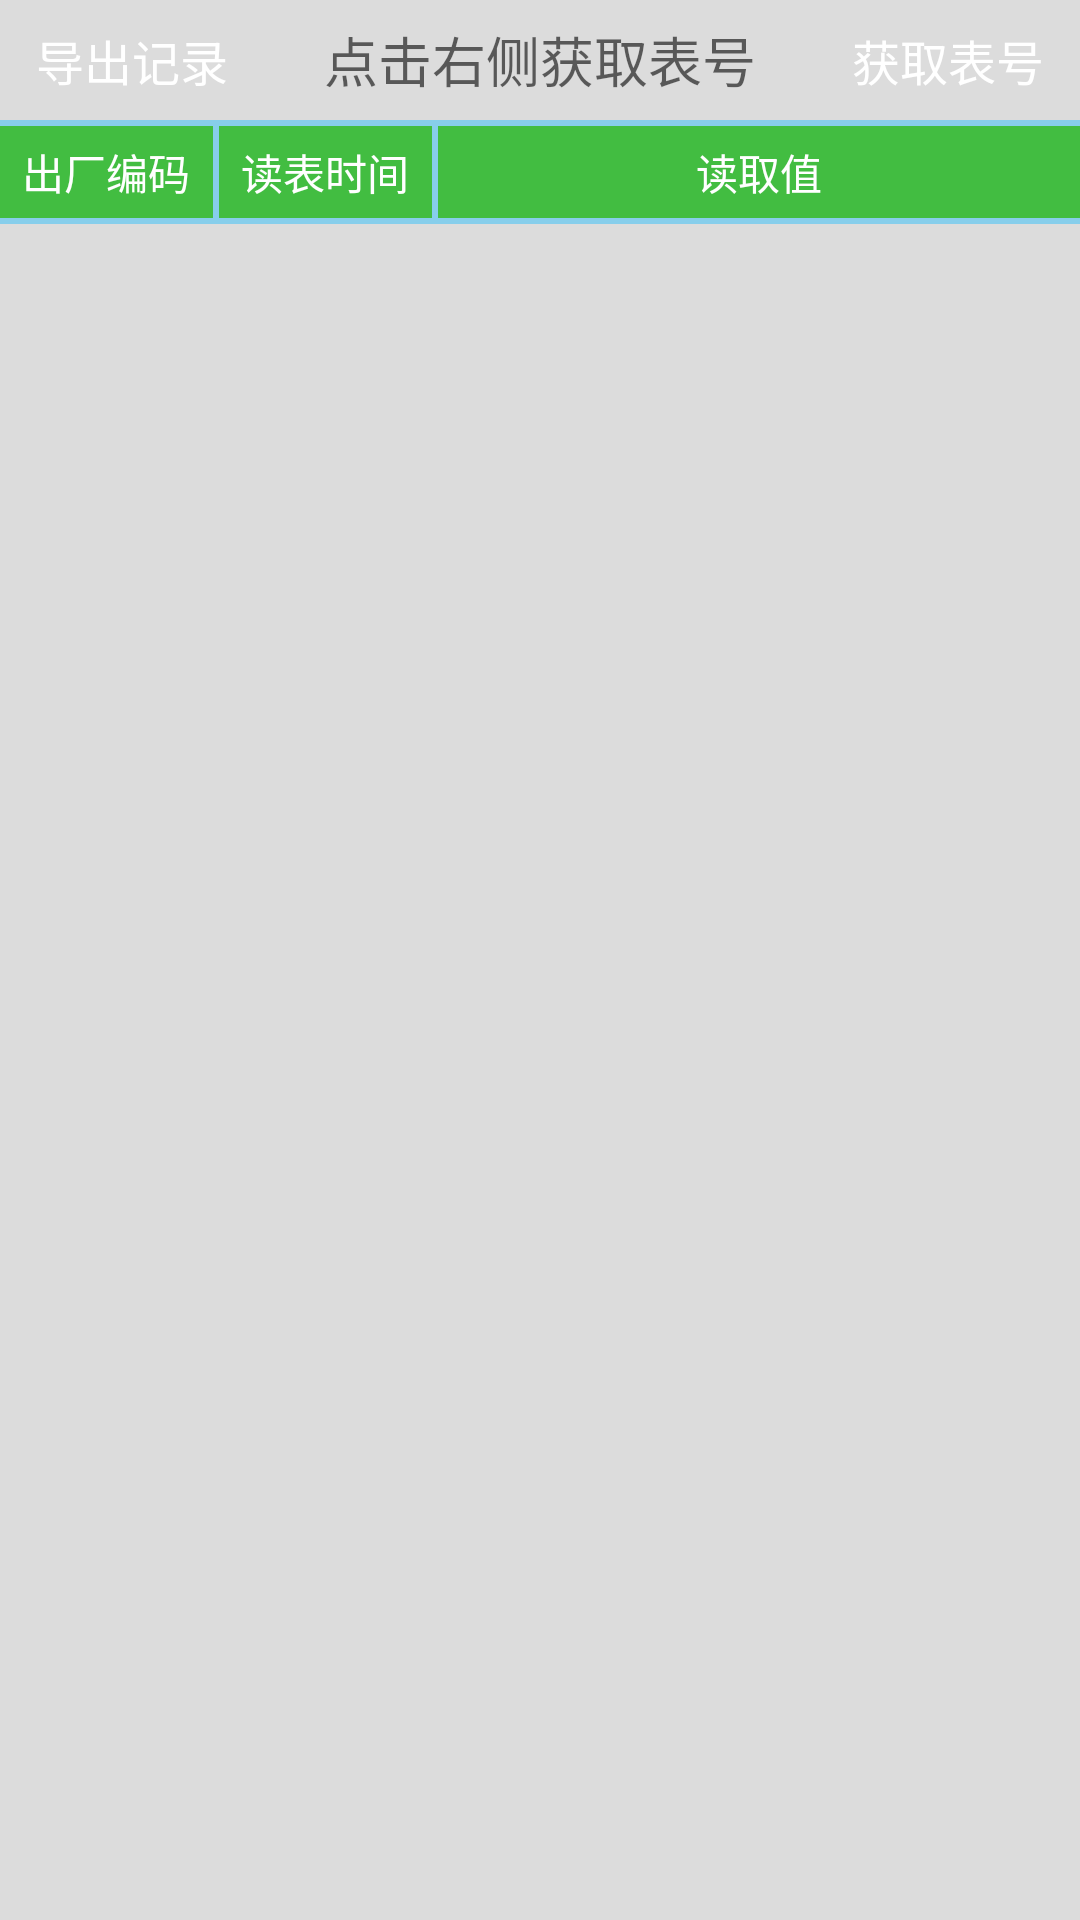

Reconstruct the res/layout file that produces this screen, plus the resources it refers to.
<!-- AndroidManifest.xml: application theme Theme.AppCompat.Light.NoActionBar -->
<!-- res/layout/fragment_meterdata_layout.xml -->
<?xml version="1.0" encoding="utf-8"?>
<LinearLayout xmlns:android="http://schemas.android.com/apk/res/android"
    android:id="@+id/empty_cart_view"
    android:layout_width="match_parent"
    android:layout_height="match_parent"
    android:background="@color/gray_slight"
    android:gravity="center"
    android:orientation="vertical">

    <LinearLayout
        android:id="@+id/linearLayout1"
        android:layout_width="match_parent"
        android:layout_height="wrap_content"
        android:focusable="true"
        android:focusableInTouchMode="true">

        <Button
            android:id="@+id/btn_exportRecord"
            style="@style/button_common_blue_s"
            android:gravity="center"
            android:text="导出记录" />

        <TextView
            android:id="@+id/tv_meterId"
            android:layout_width="0dp"
            android:layout_height="@dimen/dp_40"
            android:layout_weight="1"
            android:background="@drawable/edit_text_x"
            android:gravity="center"
            android:hint="@string/readdata_meterid"
            android:maxLength="8"
            android:textSize="@dimen/sp_18"
            android:textColor="@color/black" />

        <Button
            android:id="@+id/Buttonreadparameter"
            style="@style/button_common_blue_s"
            android:gravity="center"
            android:text="@string/readdata_getmeterid" />
    </LinearLayout>

    <View
        android:layout_width="match_parent"
        android:layout_height="@dimen/dp_2"
        android:background="@color/skyblue" />

    <LinearLayout
        android:layout_width="match_parent"
        android:layout_height="wrap_content"
        android:orientation="horizontal">

        <TextView
            android:id="@+id/text_l1"
            android:layout_width="0dp"
            android:layout_height="wrap_content"
            android:layout_weight="1"
            android:background="@color/green_300"
            android:gravity="center"
            android:paddingBottom="@dimen/dp_5"
            android:paddingTop="@dimen/dp_5"
            android:text="@string/readmeter_t1"
            android:textColor="@color/white" />

        <View
            android:layout_width="@dimen/dp_2"
            android:layout_height="match_parent"
            android:background="@color/skyblue" />

        <TextView
            android:id="@+id/text_l2"
            android:layout_width="0dp"
            android:layout_height="wrap_content"
            android:layout_weight="1"
            android:background="@color/green_300"
            android:gravity="center"
            android:paddingBottom="@dimen/dp_5"
            android:paddingTop="@dimen/dp_5"
            android:text="读表时间"
            android:textColor="@color/white" />

        <View
            android:layout_width="@dimen/dp_2"
            android:layout_height="fill_parent"
            android:background="@color/skyblue" />

        <TextView
            android:id="@+id/text_l3"
            android:layout_width="0dp"
            android:layout_height="wrap_content"
            android:layout_weight="3"
            android:background="@color/green_300"
            android:gravity="center"
            android:paddingBottom="@dimen/dp_5"
            android:paddingTop="@dimen/dp_5"
            android:text="读取值"
            android:textColor="@color/white" />

    </LinearLayout>

    <View
        android:layout_width="match_parent"
        android:layout_height="@dimen/dp_2"
        android:background="@color/skyblue" />

    <ListView
        android:id="@+id/listViewreaddata"
        android:layout_width="match_parent"
        android:layout_height="0dp"
        android:layout_weight="1"
        android:cacheColorHint="@android:color/transparent"
        android:divider="@color/skyblue"
        android:dividerHeight="1.0dip"
        android:fadingEdge="none"
        android:scrollbars="none"
        android:textColor="@color/black" />
</LinearLayout>
<!-- resources referenced by this layout -->
<resources>
  <color name="black">#000000</color>
  <color name="gray_slight">#DCDCDC</color>
  <color name="green_300">#42bd41</color>
  <color name="skyblue">#87CEEB</color>
  <color name="white">#ffffff</color>
  <dimen name="dp_2">2dp</dimen>
  <dimen name="dp_40">40dp</dimen>
  <dimen name="dp_5">5dp</dimen>
  <dimen name="sp_18">18sp</dimen>
  <string name="readdata_getmeterid">获取表号</string>
  <string name="readdata_meterid">点击右侧获取表号</string>
  <string name="readmeter_t1">出厂编码</string>
  <style name="button_common_blue_s">
          <item name="android:layout_width">wrap_content</item>
          <item name="android:layout_height">38dp</item>
          <item name="android:background">@drawable/btn_blue_selector</item>
          <item name="android:textColor">@color/white</item>
          <item name="android:textSize">@dimen/text_size_16</item>
      </style>
  <dimen name="text_size_16">16sp</dimen>
</resources>
